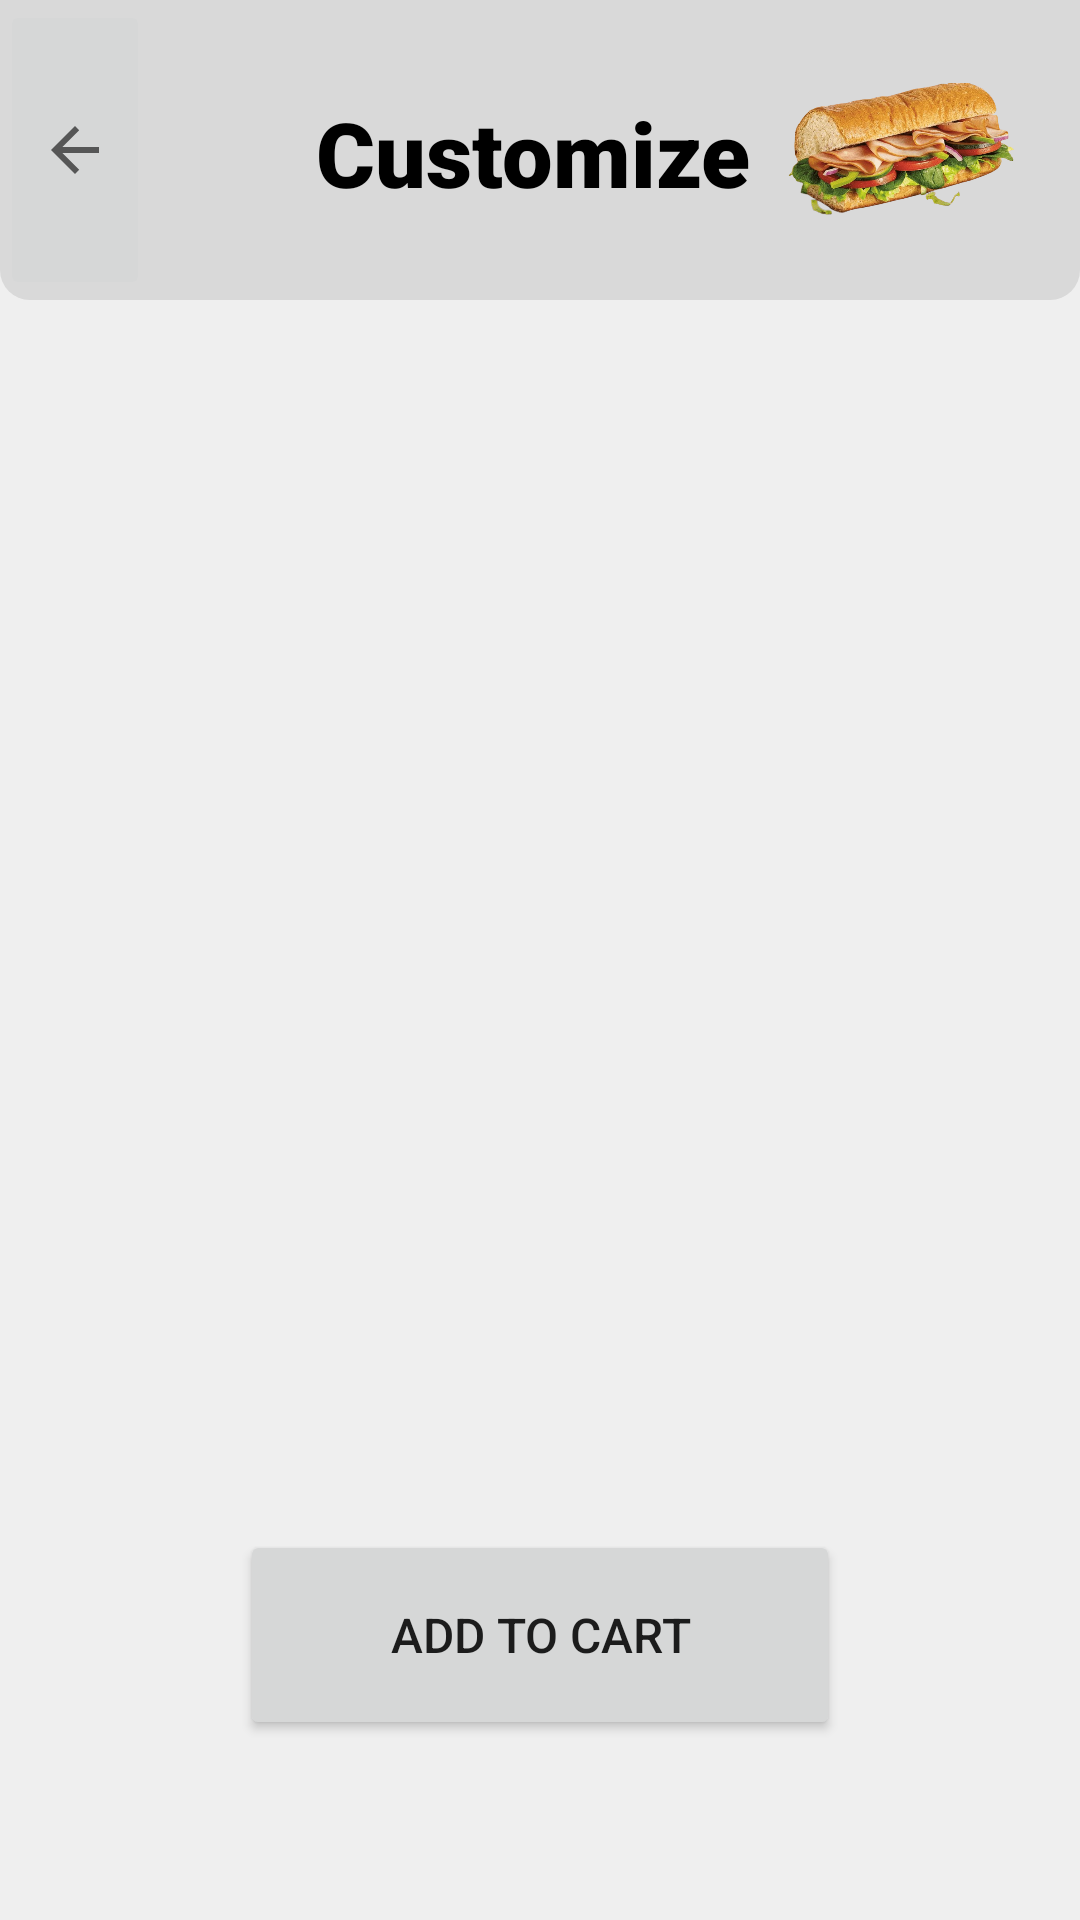

Android layout source for this screen:
<!-- AndroidManifest.xml: application theme Theme.SchoolFood -->
<!-- res/layout/fragment_customize.xml -->
<?xml version="1.0" encoding="utf-8"?>
<androidx.constraintlayout.widget.ConstraintLayout xmlns:android="http://schemas.android.com/apk/res/android"
    xmlns:app="http://schemas.android.com/apk/res-auto"
    xmlns:tools="http://schemas.android.com/tools"
    android:layout_width="match_parent"
    android:layout_height="match_parent"
    android:background="@color/main_bg"
    android:id="@+id/subway_main"
    tools:context=".ui.customize.CustomizeFragment">

    <RelativeLayout
        android:id="@+id/customize_title"
        android:layout_width="0dp"
        android:layout_height="100dp"
        android:layout_margin="0dp"
        android:background="@drawable/rounded_header"
        app:layout_constraintStart_toStartOf="parent"
        app:layout_constraintTop_toTopOf="parent">

        <ImageButton
            android:id="@+id/back_btn"
            android:layout_width="50dp"
            android:layout_height="50dp"
            android:layout_marginTop="0dp"
            android:layout_marginBottom="0dp"
            android:src="?attr/homeAsUpIndicator"
            android:contentDescription="Back"
            android:layout_alignParentTop="true"
            android:layout_alignParentLeft="true"
            android:layout_alignParentBottom="true"/>

        <ImageView
            android:id="@+id/customize_header_image"
            android:layout_width="80dp"
            android:layout_height="wrap_content"
            android:layout_alignParentLeft="true"
            android:layout_alignParentTop="true"
            android:layout_alignParentEnd="true"
            android:layout_alignParentBottom="true"
            android:layout_marginVertical="5dp"
            android:layout_marginEnd="20dp"
            android:adjustViewBounds="true"
            android:contentDescription="@string/subway_logo"
            android:scaleType="fitCenter"
            android:src="@drawable/ham_sandwich" />

        <TextView
            android:id="@+id/home_header_text"
            android:layout_width="match_parent"
            android:layout_height="wrap_content"
            android:layout_alignParentTop="true"
            android:layout_alignParentEnd="true"
            android:layout_alignParentBottom="true"
            android:layout_marginTop="3dp"
            android:layout_marginEnd="5dp"
            android:layout_marginBottom="1dp"
            android:fontFamily="sans-serif-black"
            android:gravity="center"
            android:text="Customize"
            android:textAlignment="center"
            android:textColor="@color/text"
            android:textSize="30sp" />

    </RelativeLayout>


    <androidx.recyclerview.widget.RecyclerView
        android:id="@+id/customize_recyclerView"
        android:layout_width="match_parent"
        android:layout_height="0dp"
        android:layout_marginTop="30dp"
        android:layout_marginBottom="60dp"
        android:paddingBottom="80dp"
        android:clipToPadding="false"
        android:divider="@drawable/empty_tall_divider"
        android:orientation="vertical"
        android:showDividers="middle"
        app:layout_constraintBottom_toBottomOf="parent"
        app:layout_constraintTop_toBottomOf="@+id/customize_title">

    </androidx.recyclerview.widget.RecyclerView>

    <Button
        android:id="@+id/confirm"
        android:layout_width="200dp"
        android:layout_height="70dp"
        android:fontFamily="sans-serif-medium"
        android:text="Add to Cart"
        android:textSize="16sp"
        app:layout_constraintBottom_toBottomOf="@+id/customize_recyclerView"
        app:layout_constraintEnd_toEndOf="parent"
        app:layout_constraintStart_toStartOf="parent" />

</androidx.constraintlayout.widget.ConstraintLayout>
<!-- resources referenced by this layout -->
<resources>
  <color name="main_bg">#EFEFEF</color>
  <color name="text">#FF000000</color>
  <!-- drawable ham_sandwich: png bitmap (drawable, 406396 bytes) -->
  <!-- drawable rounded_header (drawable) -->
  <?xml version="1.0" encoding="UTF-8"?>
  <shape xmlns:android="http://schemas.android.com/apk/res/android">
      <solid android:color="@color/header_bg"/>
      <stroke android:width="0dp" android:color="#B1BCBE" />
      <corners android:radius="10dp"
          android:topLeftRadius="0dp"
          android:topRightRadius="0dp"
          android:bottomLeftRadius="10dp"
          android:bottomRightRadius="10dp"/>
      <padding android:left="0dp" android:top="0dp" android:right="0dp" android:bottom="0dp" />
  </shape>
  <string name="subway_logo">Subway Logo</string>
  <style name="Theme.SchoolFood" parent="Theme.MaterialComponents.DayNight.NoActionBar">
          
          <item name="colorPrimary">@color/purple_500</item>
          <item name="colorPrimaryVariant">@color/purple_700</item>
          <item name="colorOnPrimary">@color/white</item>
          
          <item name="colorSecondary">@color/teal_200</item>
          <item name="colorSecondaryVariant">@color/teal_700</item>
          <item name="colorOnSecondary">@color/black</item>
          
          <item name="android:statusBarColor">?attr/colorPrimaryVariant</item>
          
          <item name="android:windowNoTitle">true</item>
      </style>
  <color name="header_bg">#D9D9D9</color>
  <color name="purple_500">#FF6200EE</color>
  <color name="purple_700">#FF3700B3</color>
  <color name="white">#FFFFFFFF</color>
  <color name="teal_200">#FF03DAC5</color>
  <color name="teal_700">#FF018786</color>
  <color name="black">#FF000000</color>
</resources>
